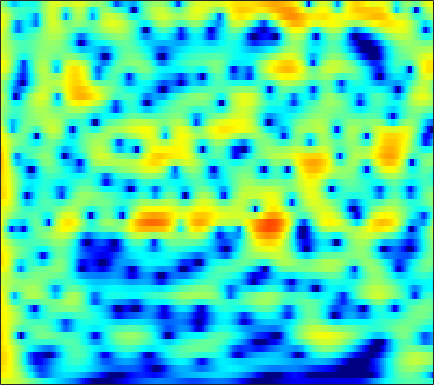

Source data for this figure (header and first rows):
3.4729, 3.5021, 3.4779, 3.384, 3.2692, 3.0587, 2.786, 2.5427, 2.1689, 1.742, 1.2697, 0.88906, 0.35037, -0.21723, -0.65865, -1.2537, -1.8527, -2.3022, -2.8957, -3.4778, -4.0379, -4.4414, -4.9599, -5.4575
5.497, 5.398, 5.173, 4.841, 4.522, 4.001, 3.369, 2.819, 1.984, 1.025, -0.06545, -0.9748, -2.318, -3.82, -5.056, -6.841, -8.729, -10.11, -11.59, -12.24, -11.92, -11.27, -10.24, -9.262
6.369, 6.141, 5.727, 5.182, 4.687, 3.91, 2.993, 2.214, 1.052, -0.2505, -1.693, -2.862, -4.537, -6.327, -7.724, -9.601, -11.36, -12.43, -13.27, -13.24, -12.53, -11.75, -10.61, -9.477
6.968, 6.692, 6.18, 5.498, 4.871, 3.878, 2.695, 1.675, 0.1395, -1.611, -3.586, -5.218, -7.589, -10.14, -12.1, -14.51, -16.16, -16.58, -16.18, -15.18, -13.98, -13.05, -11.81, -10.58
7.051, 6.81, 6.327, 5.654, 5.025, 4.019, 2.817, 1.779, 0.2057, -1.602, -3.672, -5.405, -7.965, -10.76, -12.88, -15.24, -16.52, -16.84, -17.07, -17.58, -18.66, -19.82, -20.86, -19.23
6.383, 6.144, 5.67, 5.027, 4.447, 3.562, 2.569, 1.766, 0.6421, -0.525, -1.703, -2.57, -3.69, -4.742, -5.476, -6.378, -7.216, -7.808, -8.606, -9.404, -10.16, -10.63, -10.93, -10.64
6.162, 5.752, 5.014, 4.063, 3.22, 1.948, 0.5664, -0.4803, -1.766, -2.762, -3.356, -3.555, -3.587, -3.485, -3.386, -3.271, -3.197, -3.172, -3.175, -3.199, -3.234, -3.254, -3.239, -3.171
6.622, 6.049, 5.032, 3.682, 2.408, 0.2595, -2.609, -5.526, -11.59, -30.44, -14.04, -9.369, -5.983, -3.94, -2.894, -1.909, -1.251, -0.9133, -0.6274, -0.4935, -0.4833, -0.5456, -0.6984, -0.8987
6.017, 5.574, 4.816, 3.87, 3.043, 1.811, 0.4929, -0.478, -1.598, -2.34, -2.622, -2.581, -2.325, -1.967, -1.697, -1.381, -1.152, -1.043, -0.9935, -1.056, -1.241, -1.476, -1.949, -2.607
5.435, 5.174, 4.701, 4.106, 3.592, 2.842, 2.046, 1.439, 0.6485, -0.09354, -0.7698, -1.225, -1.742, -2.155, -2.392, -2.606, -2.706, -2.722, -2.702, -2.687, -2.732, -2.847, -3.164, -3.711
5.504, 5.294, 4.879, 4.332, 3.85, 3.122, 2.307, 1.64, 0.6717, -0.3978, -1.593, -2.573, -3.993, -5.493, -6.539, -7.444, -7.448, -6.905, -5.842, -4.771, -3.892, -3.37, -2.899, -2.693
5.576, 5.211, 4.568, 3.782, 3.131, 2.23, 1.335, 0.676, -0.2238, -1.208, -2.396, -3.527, -5.534, -8.445, -11.6, -17.22, -15.37, -11.29, -7.588, -5.188, -3.578, -2.743, -1.883, -1.274
5.568, 4.786, 3.42, 1.668, 0.1403, -1.958, -3.451, -3.735, -3.205, -2.421, -1.887, -1.726, -1.769, -1.988, -2.2, -2.384, -2.302, -2.067, -1.631, -1.214, -0.892, -0.7547, -0.7175, -0.7076
5.458, 4.582, 2.976, 0.7293, -1.509, -5.418, -8.904, -7.968, -4.628, -2.086, -0.4118, 0.4334, 1.181, 1.598, 1.76, 1.834, 1.76, 1.612, 1.266, 0.7058, -0.1001, -0.9213, -2.466, -4.518
3.784, 3.429, 2.773, 1.983, 1.367, 0.6234, 0.1242, -0.02833, 0.04733, 0.3271, 0.6804, 0.9521, 1.241, 1.406, 1.462, 1.427, 1.241, 0.9807, 0.4673, -0.2841, -1.363, -2.364, -4.106, -6.437
2.69, 2.658, 2.445, 2.091, 1.772, 1.33, 0.9126, 0.6488, 0.3887, 0.242, 0.1994, 0.2163, 0.2775, 0.3604, 0.402, 0.3953, 0.3089, 0.1816, -0.08669, -0.4702, -0.9904, -1.434, -2.017, -2.602
3.278, 3.211, 2.893, 2.337, 1.785, 0.9264, -0.008596, -0.6888, -1.447, -1.885, -1.943, -1.797, -1.443, -1.026, -0.7494, -0.4623, -0.2749, -0.192, -0.1625, -0.1941, -0.2441, -0.3489, -0.4845, -0.6002
5.243, 4.941, 4.252, 3.199, 2.131, 0.2612, -2.252, -4.711, -8.792, -11.43, -8.985, -6.624, -4.317, -2.841, -2.14, -1.554, -1.261, -1.168, -1.105, -1.024, -0.8143, -0.6149, -0.3463, -0.0424
6.544, 6.118, 5.296, 4.169, 3.099, 1.335, -0.833, -2.695, -5.125, -6.446, -5.986, -5.094, -3.986, -3.364, -3.222, -3.46, -4.185, -4.996, -6.205, -6.977, -6.586, -5.491, -3.776, -2.321
6.245, 5.812, 5.089, 4.217, 3.485, 2.426, 1.326, 0.5299, -0.4261, -1.197, -1.756, -2.093, -2.54, -3.084, -3.635, -4.747, -6.438, -8.293, -12.01, -17.59, -14.92, -10.91, -7.144, -4.599
5.463, 4.979, 4.257, 3.462, 2.845, 2.016, 1.21, 0.6408, -0.05716, -0.6779, -1.212, -1.569, -2.048, -2.508, -2.905, -3.507, -4.155, -4.641, -5.184, -5.38, -5.175, -4.618, -3.719, -2.814
4.705, 4.018, 3.041, 2.034, 1.286, 0.3698, -0.4396, -0.9689, -1.541, -1.963, -2.259, -2.389, -2.43, -2.43, -2.413, -2.327, -2.262, -2.192, -2.058, -1.798, -1.565, -1.308, -0.8592, -0.4394
3.978, 2.776, 1.009, -0.7934, -2.05, -3.386, -4.298, -4.775, -5.267, -5.579, -5.607, -5.342, -4.615, -3.712, -3.01, -2.152, -1.486, -1.091, -0.671, -0.3698, 0.02572, 0.2563, 0.6413, 1.134
3.741, 1.8, -1.696, -6.775, -12.24, -15.61, -11.47, -10.12, -10.47, -13.22, -18.02, -15.94, -9.857, -5.91, -3.905, -2.196, -1.147, -0.7268, -0.556, -0.7366, -0.9665, -0.962, -0.6521, 0.2241
4.52, 3.163, 0.9017, -1.666, -3.472, -4.934, -5.368, -5.507, -5.976, -6.819, -7.24, -6.786, -5.241, -3.483, -2.343, -1.402, -0.9902, -1.095, -1.835, -3.493, -7.007, -11.42, -16.2, -7.215
3.941, 3.53, 2.742, 1.812, 1.107, 0.1839, -0.6211, -1.151, -1.752, -2.23, -2.516, -2.557, -2.492, -2.23, -2.072, -1.887, -1.884, -2.072, -2.595, -3.298, -4.439, -4.963, -4.949, -3.776
4.119, 4.048, 3.712, 3.137, 2.603, 1.776, 0.8706, 0.1602, -0.7943, -1.672, -2.442, -2.889, -3.226, -3.33, -3.273, -3.038, -2.799, -2.638, -2.523, -2.484, -2.394, -2.391, -2.185, -1.922
5.784, 5.614, 5.182, 4.519, 3.867, 2.816, 1.524, 0.3984, -1.331, -3.313, -5.454, -6.932, -8.035, -7.709, -6.763, -5.405, -4.219, -3.499, -2.772, -2.37, -2.073, -2.018, -2.096, -2.284
7.067, 6.742, 6.129, 5.312, 4.541, 3.29, 1.749, 0.3538, -1.912, -4.839, -8.895, -13.32, -20.07, -14.24, -10.45, -7.34, -5.347, -4.312, -3.34, -2.765, -2.626, -2.664, -3.12, -3.914
7, 6.614, 5.937, 5.074, 4.303, 3.101, 1.707, 0.5458, -1.133, -2.909, -4.604, -5.7, -6.587, -6.758, -6.429, -5.803, -5.014, -4.496, -3.975, -3.554, -3.477, -3.564, -3.986, -4.78
6.699, 6.292, 5.596, 4.718, 3.957, 2.816, 1.553, 0.5527, -0.8244, -2.209, -3.499, -4.348, -5.239, -5.752, -5.923, -5.78, -5.399, -5.018, -4.47, -4.081, -3.704, -3.642, -3.656, -3.932
6.861, 6.409, 5.618, 4.632, 3.78, 2.521, 1.157, 0.06649, -1.457, -3.046, -4.736, -6.057, -7.815, -9.187, -9.629, -9.038, -7.72, -6.571, -5.171, -4.085, -3.321, -2.912, -2.622, -2.537
7.375, 6.784, 5.735, 4.409, 3.265, 1.606, -0.1193, -1.389, -2.996, -4.563, -6.378, -8.087, -11.48, -18.12, -29.04, -15.83, -9.958, -7.25, -4.909, -3.144, -2.15, -1.595, -1.271, -1.196
7.896, 7.086, 5.604, 3.647, 1.806, -1.162, -4.58, -6.866, -8.056, -7.407, -6.725, -6.465, -6.55, -6.607, -6.449, -5.508, -4.21, -3.158, -1.862, -0.9347, -0.2645, -0.02596, 0.01046, -0.3205
7.662, 6.792, 5.244, 3.187, 1.216, -2.16, -6.63, -10.22, -10.65, -7.71, -5.495, -4.448, -3.469, -2.777, -2.313, -1.766, -1.153, -0.7256, -0.1531, 0.1966, 0.4574, 0.4238, 0.1795, -0.4984
6.538, 5.857, 4.737, 3.376, 2.248, 0.6906, -0.752, -1.61, -2.354, -2.594, -2.564, -2.479, -2.372, -2.319, -2.245, -2.159, -1.937, -1.703, -1.393, -0.9312, -0.694, -0.5717, -0.6946, -1.115
5.79, 5.239, 4.357, 3.367, 2.615, 1.648, 0.7953, 0.2478, -0.3585, -0.8692, -1.374, -1.775, -2.462, -3.32, -4.093, -4.991, -5.502, -5.282, -4.3, -3.053, -1.938, -1.288, -0.7799, -0.6077
5.442, 4.729, 3.566, 2.289, 1.366, 0.3732, -0.2133, -0.3933, -0.4291, -0.4971, -0.7461, -1.158, -2.133, -3.792, -5.771, -10.32, -23.23, -17.91, -8.344, -4.12, -1.55, -0.3302, 0.7698, 1.299
4.09, 2.937, 0.8182, -2.129, -5.022, -8.909, -8.357, -5.963, -3.396, -1.769, -0.8814, -0.6314, -0.7087, -1.248, -1.847, -2.733, -3.191, -2.903, -1.788, -0.2882, 1, 1.806, 2.534, 2.909
1.993, 0.8804, -1.087, -3.608, -5.81, -8.221, -8.03, -6.527, -4.462, -2.844, -1.702, -1.103, -0.5708, -0.2584, -0.1029, 0.07996, 0.2927, 0.5269, 0.9544, 1.38, 1.79, 2.072, 2.293, 2.375
1.26, 0.5203, -0.5607, -1.659, -2.4, -3.103, -3.375, -3.3, -2.914, -2.362, -1.75, -1.292, -0.7319, -0.2292, 0.09311, 0.4828, 0.8096, 1.02, 1.261, 1.409, 1.513, 1.516, 1.452, 1.314
1.578, 0.9324, 0.02324, -0.9156, -1.563, -2.288, -2.75, -2.889, -2.79, -2.414, -1.855, -1.374, -0.694, -0.03924, 0.4049, 0.9093, 1.312, 1.522, 1.655, 1.682, 1.529, 1.295, 0.8862, 0.3653
2.56, 1.765, 0.4746, -1.01, -2.2, -3.766, -4.972, -5.377, -5.112, -4.14, -2.884, -1.909, -0.7004, 0.3652, 1.078, 1.848, 2.429, 2.721, 2.903, 2.817, 2.404, 1.89, 0.8409, -0.6595
2.963, 1.971, 0.2116, -2.138, -4.452, -8.71, -15.95, -22.79, -13.93, -8.912, -5.785, -4.006, -2.045, -0.4056, 0.6489, 1.836, 2.733, 3.228, 3.636, 3.66, 3.333, 2.819, 1.647, -0.1975
1.66, 0.7632, -0.823, -2.895, -4.767, -7.539, -10.19, -11.49, -11.89, -11.06, -9.598, -8.257, -6.141, -4.01, -2.576, -0.8641, 0.4925, 1.289, 2.034, 2.477, 2.608, 2.486, 2.112, 1.558
1.362, 0.7058, -0.5302, -2.149, -3.6, -5.781, -8.248, -10.33, -13.68, -18.01, -20.53, -16.83, -11.74, -7.922, -5.676, -3.29, -1.42, -0.3458, 0.7373, 1.478, 1.883, 2.018, 2.058, 1.997
2.87, 2.364, 1.352, -0.04905, -1.343, -3.398, -5.825, -7.893, -10.86, -13.66, -14.65, -13.61, -10.75, -7.71, -5.645, -3.292, -1.373, -0.2414, 0.8963, 1.558, 1.846, 1.861, 1.61, 1.189
4.952, 4.545, 3.687, 2.461, 1.305, -0.5884, -2.858, -4.822, -7.762, -10.92, -13.18, -12.67, -9.854, -6.637, -4.468, -2.097, -0.2683, 0.7782, 1.702, 2.163, 2.119, 1.711, 0.5864, -1.347
5.091, 4.758, 4.04, 3.018, 2.046, 0.4485, -1.533, -3.316, -6.216, -9.969, -13.53, -13.08, -9.187, -5.792, -3.77, -1.709, -0.1852, 0.6674, 1.38, 1.702, 1.581, 1.156, 0.1129, -1.531
3.831, 3.541, 2.963, 2.19, 1.487, 0.4143, -0.7877, -1.735, -2.955, -3.964, -4.518, -4.517, -4.027, -3.164, -2.421, -1.443, -0.5993, -0.089, 0.4333, 0.7151, 0.7505, 0.6225, 0.2994, -0.1436
3.041, 2.734, 2.21, 1.561, 1.017, 0.251, -0.5133, -1.055, -1.69, -2.146, -2.408, -2.434, -2.296, -1.975, -1.662, -1.181, -0.7004, -0.3728, 0.01381, 0.283, 0.4466, 0.5099, 0.5076, 0.4242
2.959, 2.56, 1.916, 1.17, 0.5744, -0.2256, -0.9721, -1.452, -1.951, -2.259, -2.368, -2.348, -2.178, -1.896, -1.632, -1.246, -0.8202, -0.4989, -0.1168, 0.2429, 0.5491, 0.7294, 0.8823, 0.941
3.419, 2.844, 1.893, 0.7729, -0.1612, -1.469, -2.702, -3.452, -4.051, -4.183, -3.935, -3.642, -3.18, -2.719, -2.368, -1.897, -1.387, -0.9679, -0.3806, 0.2224, 0.77, 1.111, 1.471, 1.694
4.253, 3.504, 2.22, 0.5306, -1.068, -3.767, -7.19, -9.962, -11.49, -9.454, -7.221, -5.979, -4.949, -4.392, -4.147, -3.823, -3.331, -2.728, -1.617, -0.4401, 0.661, 1.371, 2.103, 2.562
4.952, 4.279, 3.075, 1.408, -0.1939, -2.885, -6.403, -9.312, -10.94, -8.95, -6.923, -6.032, -5.663, -6.215, -7.303, -9.583, -11.04, -9.312, -5.47, -2.256, 0.09819, 1.388, 2.555, 3.203
4.335, 3.99, 3.208, 2.152, 1.217, -0.1061, -1.376, -2.186, -2.921, -3.275, -3.426, -3.621, -4.138, -5.191, -6.397, -8.633, -10.02, -8.546, -4.894, -1.812, 0.4499, 1.681, 2.821, 3.386
2.209, 2.029, 1.42, 0.5407, -0.2059, -1.186, -1.949, -2.325, -2.626, -2.761, -2.843, -2.912, -3.103, -3.38, -3.552, -3.593, -3.199, -2.602, -1.488, -0.1668, 1.123, 1.974, 2.825, 3.279
0.623, 0.107, -1.075, -2.876, -4.525, -6.696, -7.719, -7.337, -6.152, -5.084, -4.447, -4.21, -4.185, -4.298, -4.431, -4.34, -3.799, -3.115, -1.925, -0.537, 0.8115, 1.703, 2.634, 3.281
